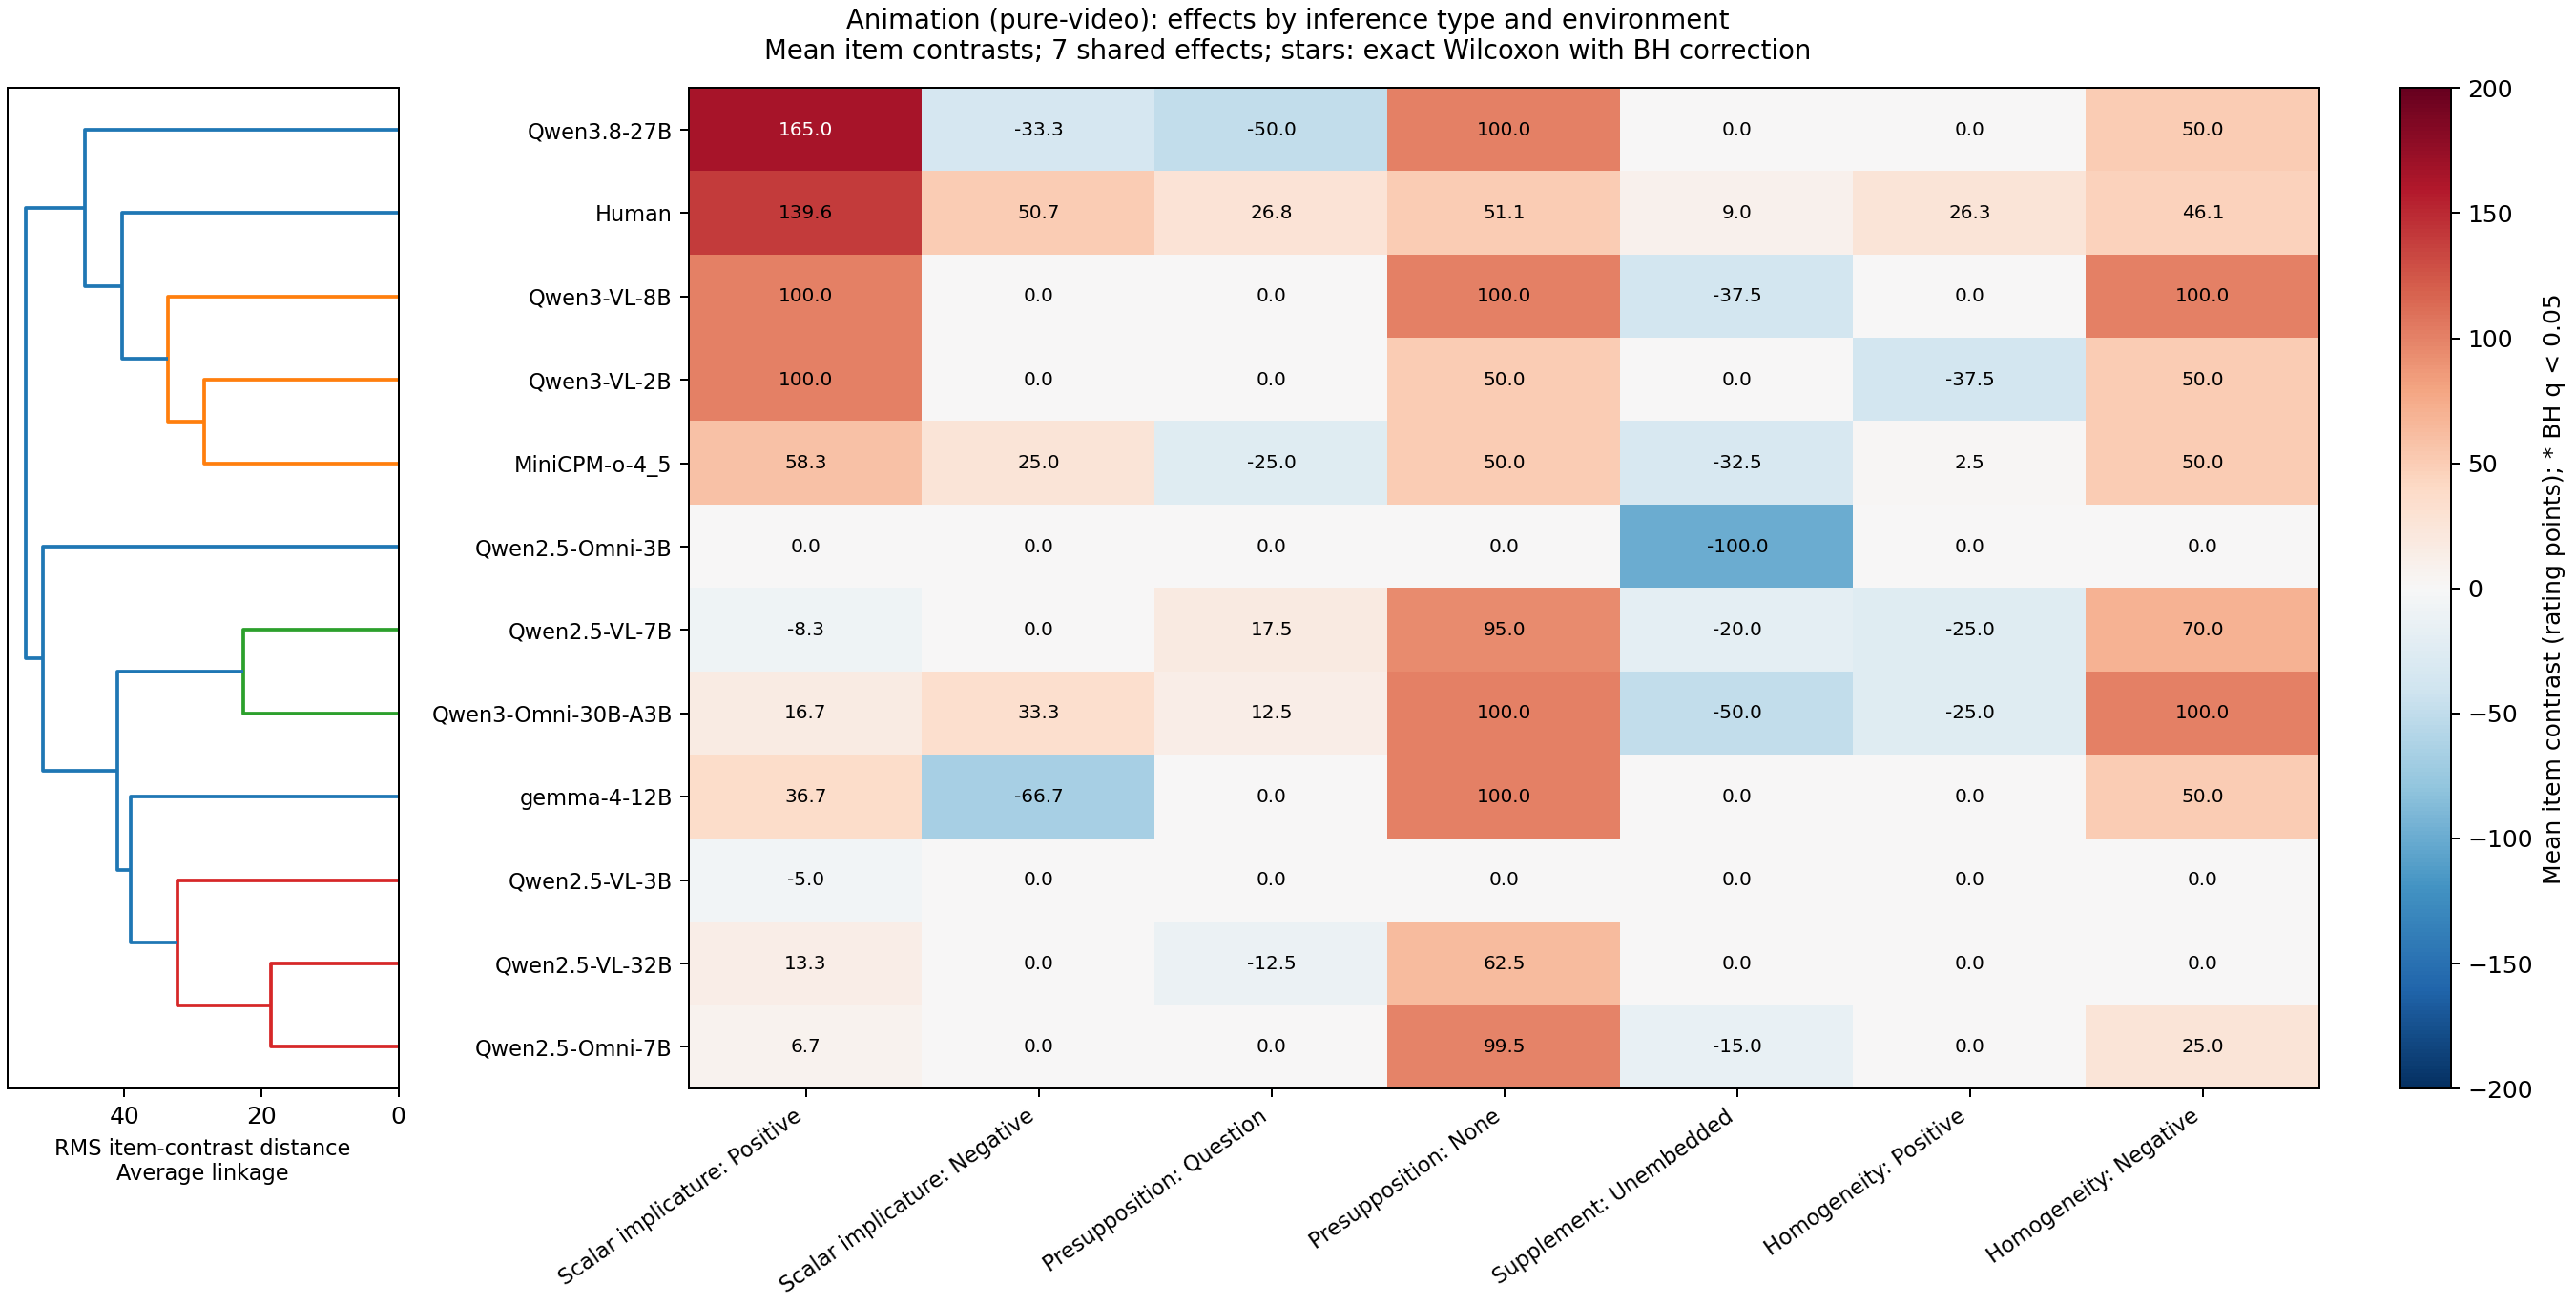

The table this chart was drawn from, first rows:
model, Scalar implicature: Positive, Scalar implicature: Negative, Presupposition: Question, Presupposition: None, Supplement: Unembedded, Homogeneity: Positive, Homogeneity: Negative
Human, 139.6, 50.69, 26.8, 51.09, 9.025, 26.28, 46.1
Qwen/Qwen2.5-VL-3B-Instruct, -5.0, 0.0, 0.0, 0.0, 0.0, 0.0, 0.0
Qwen/Qwen2.5-VL-7B-Instruct, -8.333, 0.0, 17.5, 95.0, -20.0, -25.0, 70.0
Qwen/Qwen2.5-VL-32B-Instruct, 13.33, 0.0, -12.5, 62.5, 0.0, 0.0, 0.0
Qwen/Qwen3-VL-2B-Instruct, 100.0, 0.0, 0.0, 50.0, 0.0, -37.5, 50.0
Qwen/Qwen3-VL-8B-Instruct, 100.0, 0.0, 0.0, 100.0, -37.5, 0.0, 100.0
Qwen/Qwen3.8-27B, 165.0, -33.33, -50.0, 100.0, 0.0, 0.0, 50.0
Qwen/Qwen2.5-Omni-3B, 0.0, 0.0, 0.0, 0.0, -100.0, 0.0, 0.0
Qwen/Qwen2.5-Omni-7B, 6.667, 0.0, 0.0, 99.5, -15.0, 0.0, 25.0
Qwen/Qwen3-Omni-30B-A3B-Instruct, 16.67, 33.33, 12.5, 100.0, -50.0, -25.0, 100.0
openbmb/MiniCPM-o-4_5, 58.33, 25.0, -25.0, 50.0, -32.5, 2.5, 50.0
google/gemma-4-12B-it, 36.67, -66.67, 0.0, 100.0, 0.0, 0.0, 50.0
